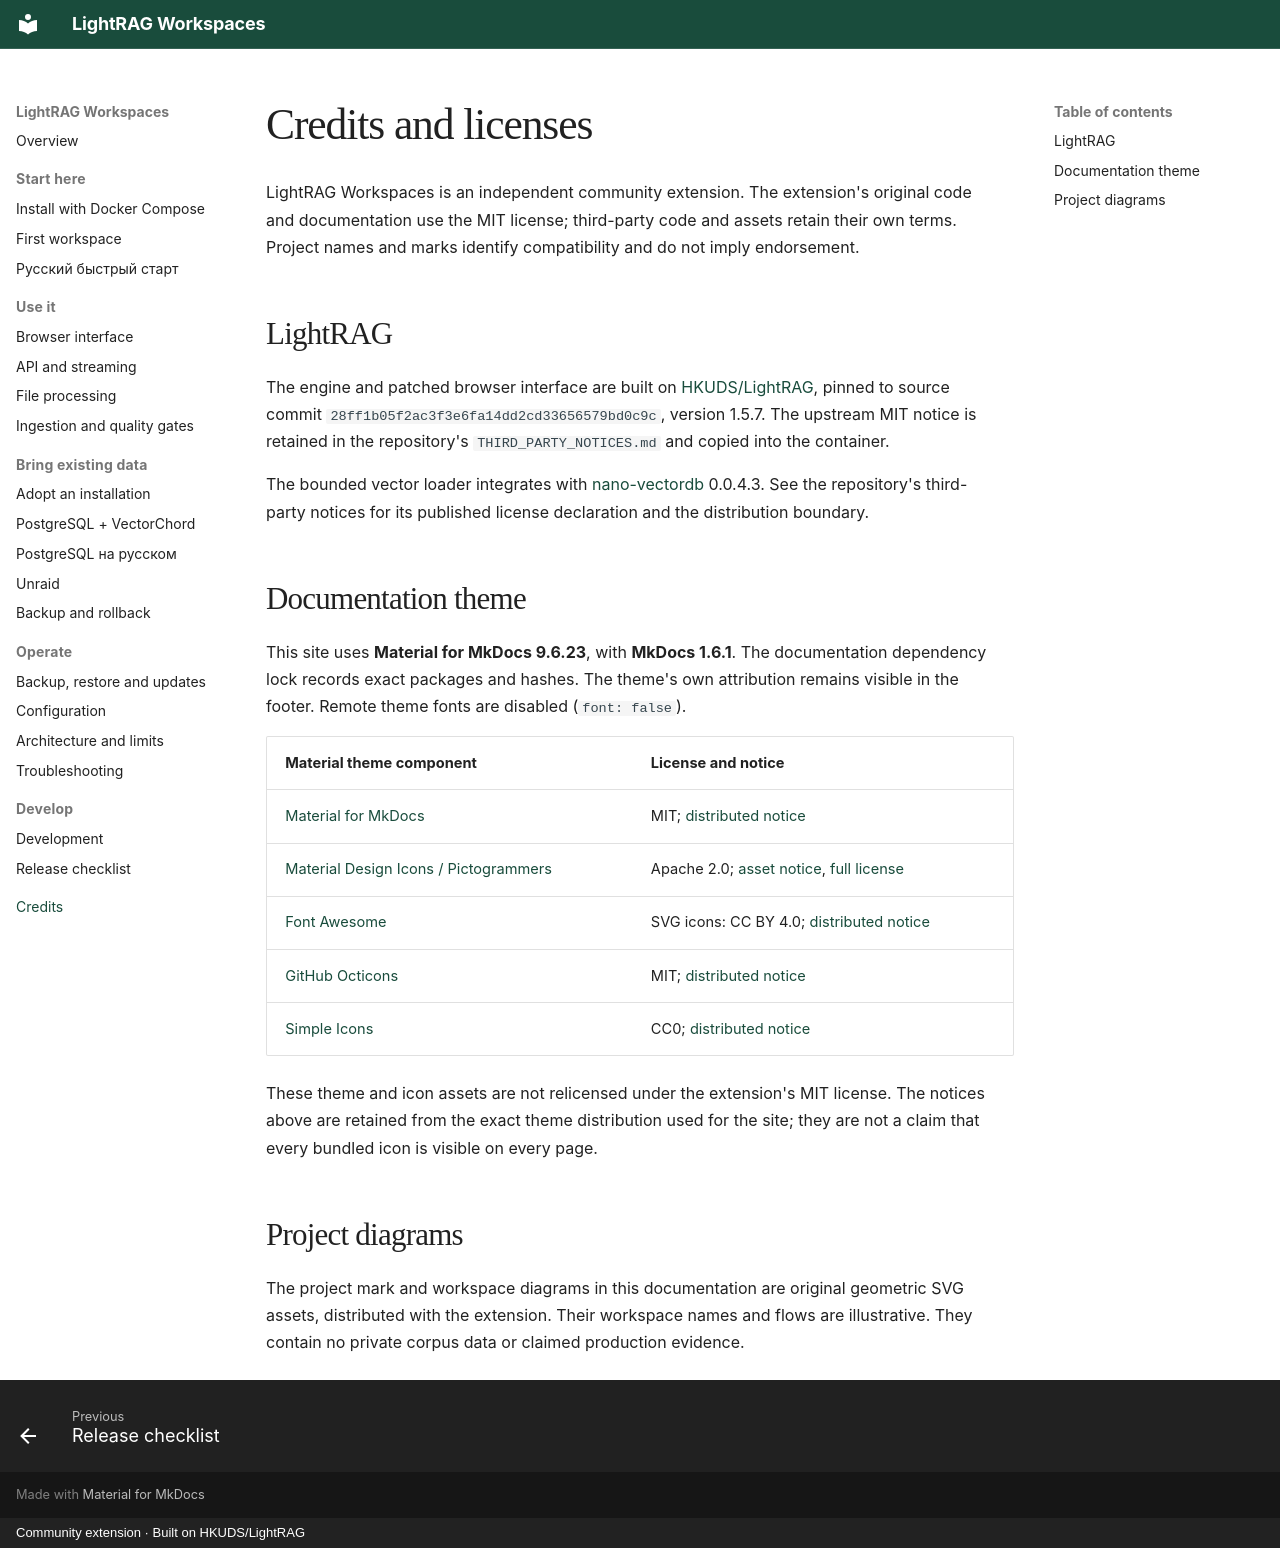

repository: forcewake/lightrag-workspaces · page: credits/index.html · generator: mkdocs · copyright: Community extension · Built on HKUDS/LightRAG

# Credits and licenses

LightRAG Workspaces is an independent community extension. The extension's original code and documentation use the MIT license; third-party code and assets retain their own terms. Project names and marks identify compatibility and do not imply endorsement.

## LightRAG

The engine and patched browser interface are built on [HKUDS/LightRAG](https://github.com/HKUDS/LightRAG), pinned to source commit `28ff1b05f2ac3f3e6fa14dd2cd33656579bd0c9c`, version 1.5.7. The upstream MIT notice is retained in the repository's `THIRD_PARTY_NOTICES.md` and copied into the container.

The bounded vector loader integrates with [nano-vectordb](https://github.com/gusye1234/nano-vectordb) 0.0.4.3. See the repository's third-party notices for its published license declaration and the distribution boundary.

## Documentation theme

This site uses **Material for MkDocs 9.6.23**, with **MkDocs 1.6.1**. The documentation dependency lock records exact packages and hashes. The theme's own attribution remains visible in the footer. Remote theme fonts are disabled (`font: false`).

| Material theme component | License and notice |
| --- | --- |
| [Material for MkDocs](https://github.com/squidfunk/mkdocs-material) | MIT; [distributed notice](assets/licenses/mkdocs-material.txt) |
| [Material Design Icons / Pictogrammers](https://github.com/Templarian/MaterialDesign) | Apache 2.0; [asset notice](assets/licenses/material-icons.txt), [full license](assets/licenses/apache-2.0.txt) |
| [Font Awesome](https://fontawesome.com/license/free) | SVG icons: CC BY 4.0; [distributed notice](assets/licenses/fontawesome.txt) |
| [GitHub Octicons](https://github.com/primer/octicons) | MIT; [distributed notice](assets/licenses/octicons.txt) |
| [Simple Icons](https://github.com/simple-icons/simple-icons) | CC0; [distributed notice](assets/licenses/simple-icons.txt) |

These theme and icon assets are not relicensed under the extension's MIT license. The notices above are retained from the exact theme distribution used for the site; they are not a claim that every bundled icon is visible on every page.

## Project diagrams

The project mark and workspace diagrams in this documentation are original geometric SVG assets, distributed with the extension. Their workspace names and flows are illustrative. They contain no private corpus data or claimed production evidence.
